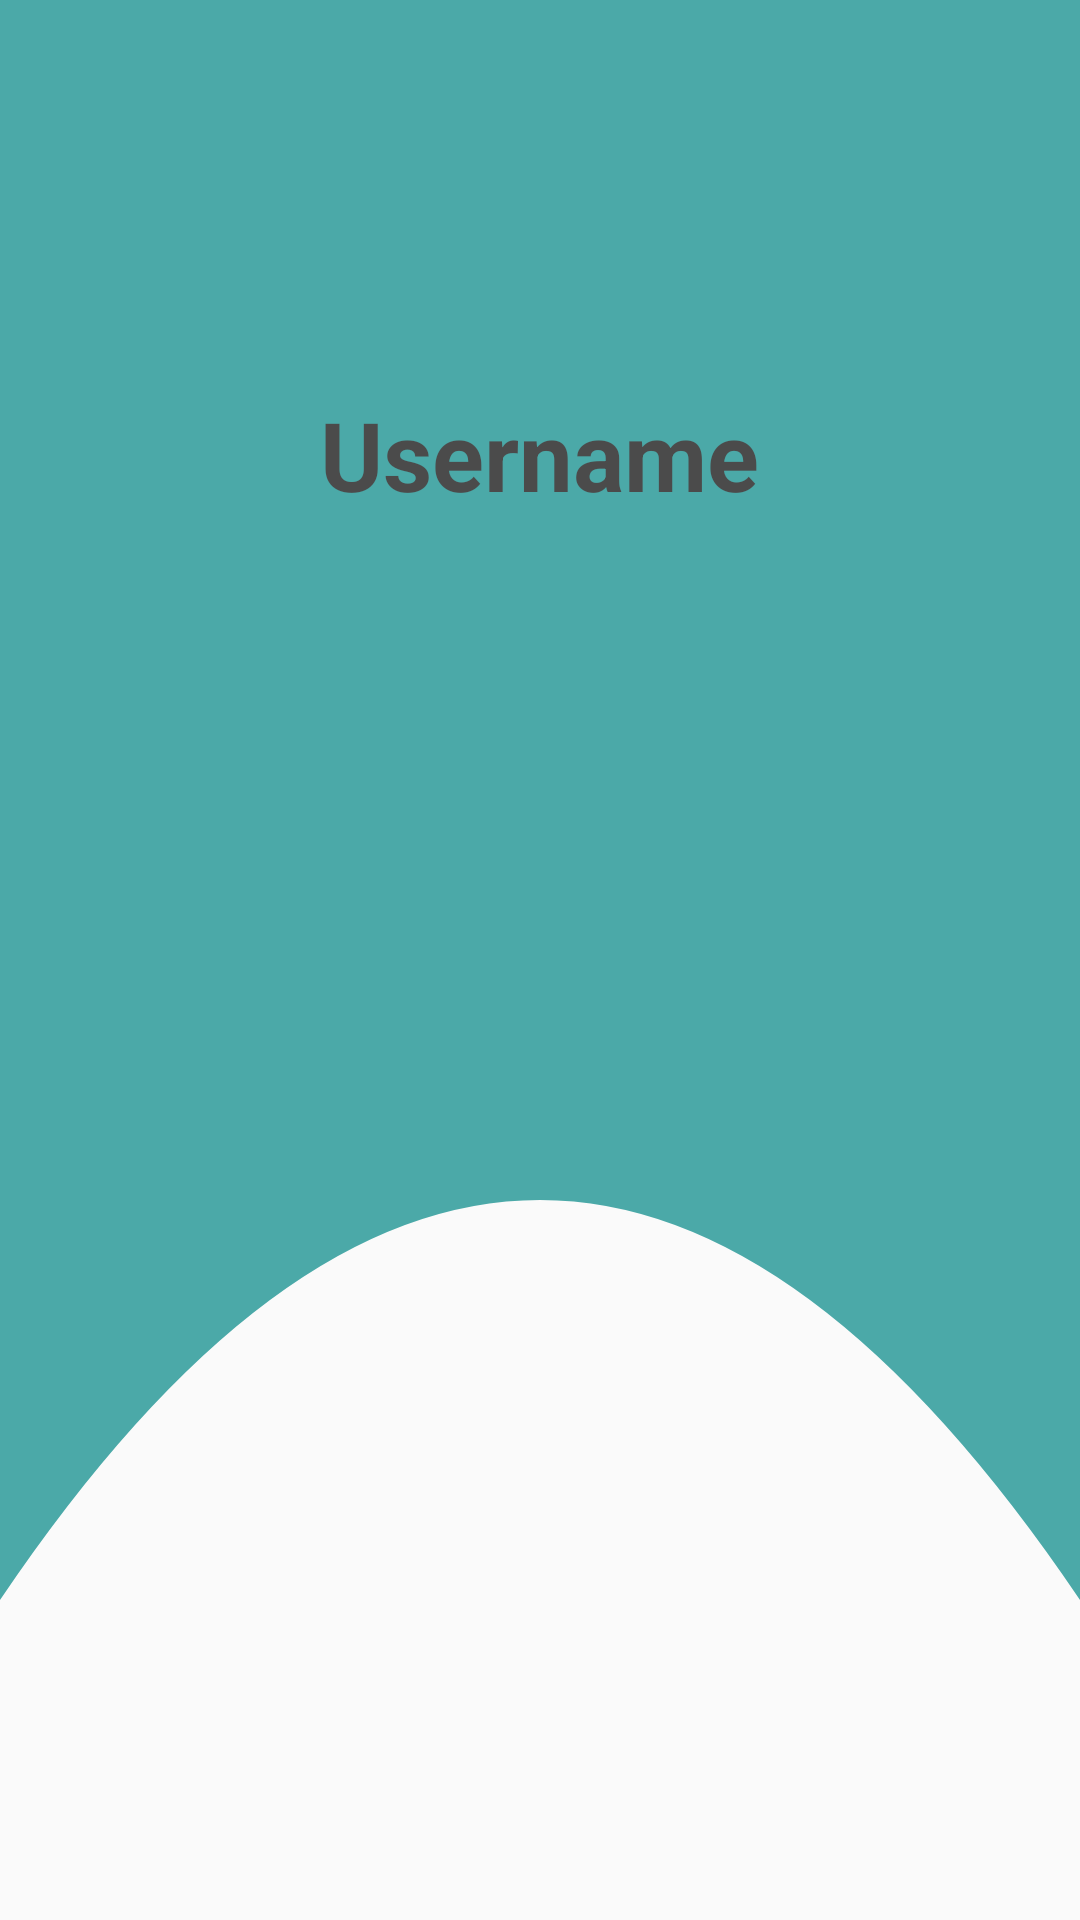

Reconstruct the res/layout file that produces this screen, plus the resources it refers to.
<!-- AndroidManifest.xml: application theme Theme.CricketScoreAPP -->
<!-- res/layout/nav_header.xml -->
<?xml version="1.0" encoding="utf-8"?>
<LinearLayout xmlns:android="http://schemas.android.com/apk/res/android"
    android:layout_width="match_parent"
    android:layout_height="wrap_content"
    android:orientation="vertical"
    android:gravity="center_horizontal"
    android:padding="20dp"
    android:background="@drawable/top_bar"
    android:alpha="0.7">

    
    <ImageView
        android:id="@+id/img_profile"
        android:layout_width="80dp"
        android:layout_height="80dp"
        android:layout_marginTop="20dp"
        android:scaleType="centerCrop"
        android:src="@drawable/cricket_logo"
        android:contentDescription="Profile"/>

    
    <TextView
        android:id="@+id/tv_username"
        android:layout_width="wrap_content"
        android:layout_height="wrap_content"
        android:text="Username"
        style="@style/ScoreTextStyle"
        android:layout_marginTop="10dp"/>
</LinearLayout>
<!-- resources referenced by this layout -->
<resources>
  <!-- drawable top_bar (drawable) -->
  <?xml version="1.0" encoding="utf-8"?>
  <vector xmlns:android="http://schemas.android.com/apk/res/android"
      android:width="360dp"
      android:height="120dp"
      android:viewportWidth="360"
      android:viewportHeight="120">
  
      
      <path
          android:fillColor="@color/teal_700"
          android:pathData="M0,0 H360 V100 Q180,50 0,100 Z"/>
  </vector>
  <style name="ScoreTextStyle" parent="BaseTextStyle">
          <item name="android:textSize">32sp</item>
          <item name="android:textColor">@android:color/black</item>
      </style>
  <style name="Theme.CricketScoreAPP" parent="Theme.AppCompat.Light.NoActionBar" />
  <color name="teal_700">#FF018786</color>
  <style name="BaseTextStyle">
          <item name="android:textSize">20sp</item>
          <item name="android:textStyle">bold</item>
          <item name="android:textColor">@android:color/black</item>
      </style>
  
      // Text Styles
</resources>
